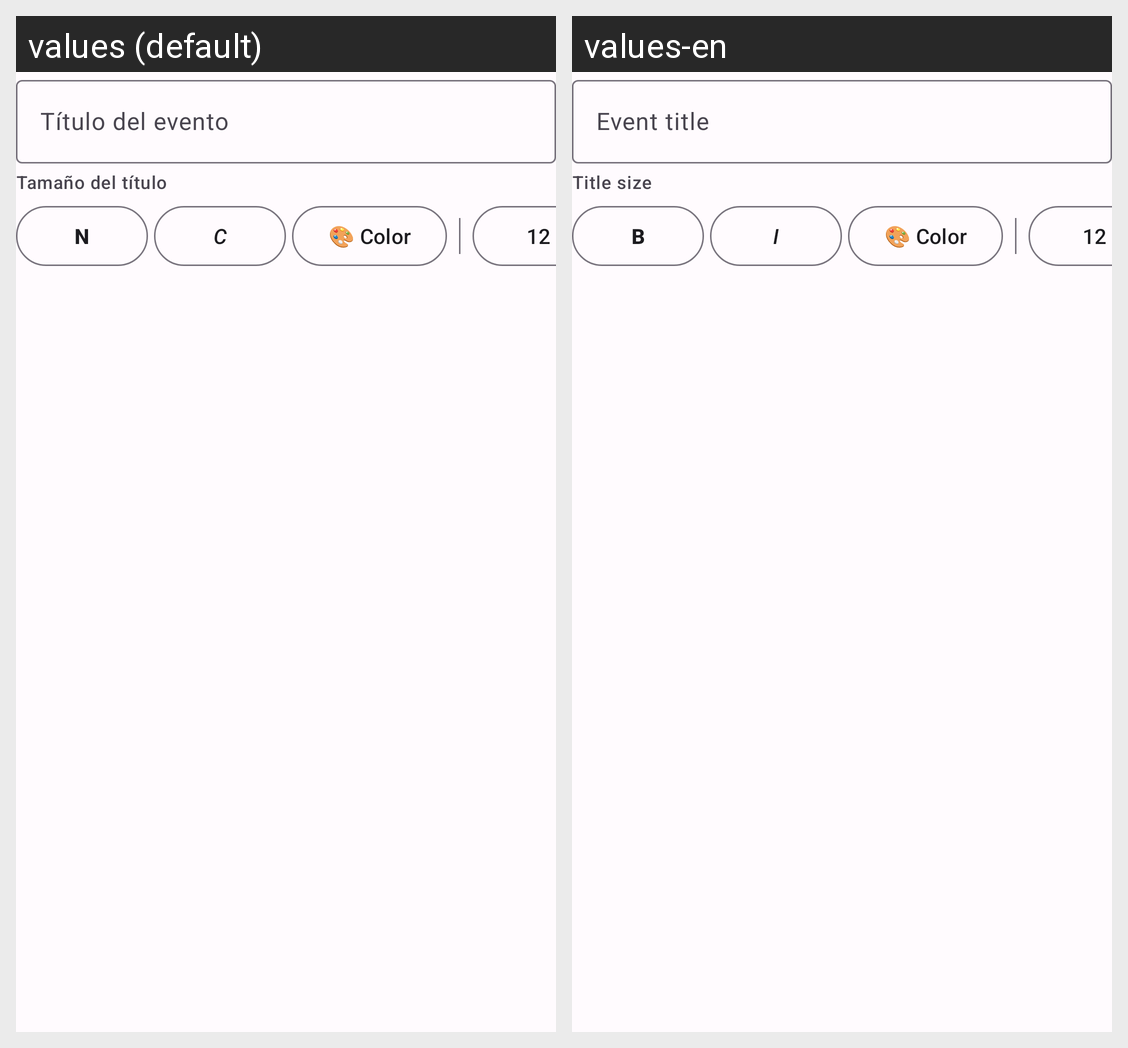

The same Android screen rendered under two of its app's locales, left to right. List the strings drawn on it with the default value and each locale's translation.
Android screen res/layout/include_editor_title_section.xml rendered under 2 locales, left to right: values (default), values-en. Device: Nexus 5 (rendered at 1080×1920; each locale shown at half size, 540×960, under a caption strip naming it); theme Theme.NomyAgenda.
Strings drawn on this screen, with the default value and each locale's value (text and hints the layout hard-codes, and strings that could not be matched under every locale, appear in the picture but are not listed):

event_title_hint
  values: Título del evento
  values-en: Event title

hint_title_font_size
  values: Tamaño del título
  values-en: Title size

format_bold
  values: N
  values-en: B

format_italic
  values: C
  values-en: I

format_color
  values: 🎨 Color
  values-en: 🎨 Color
